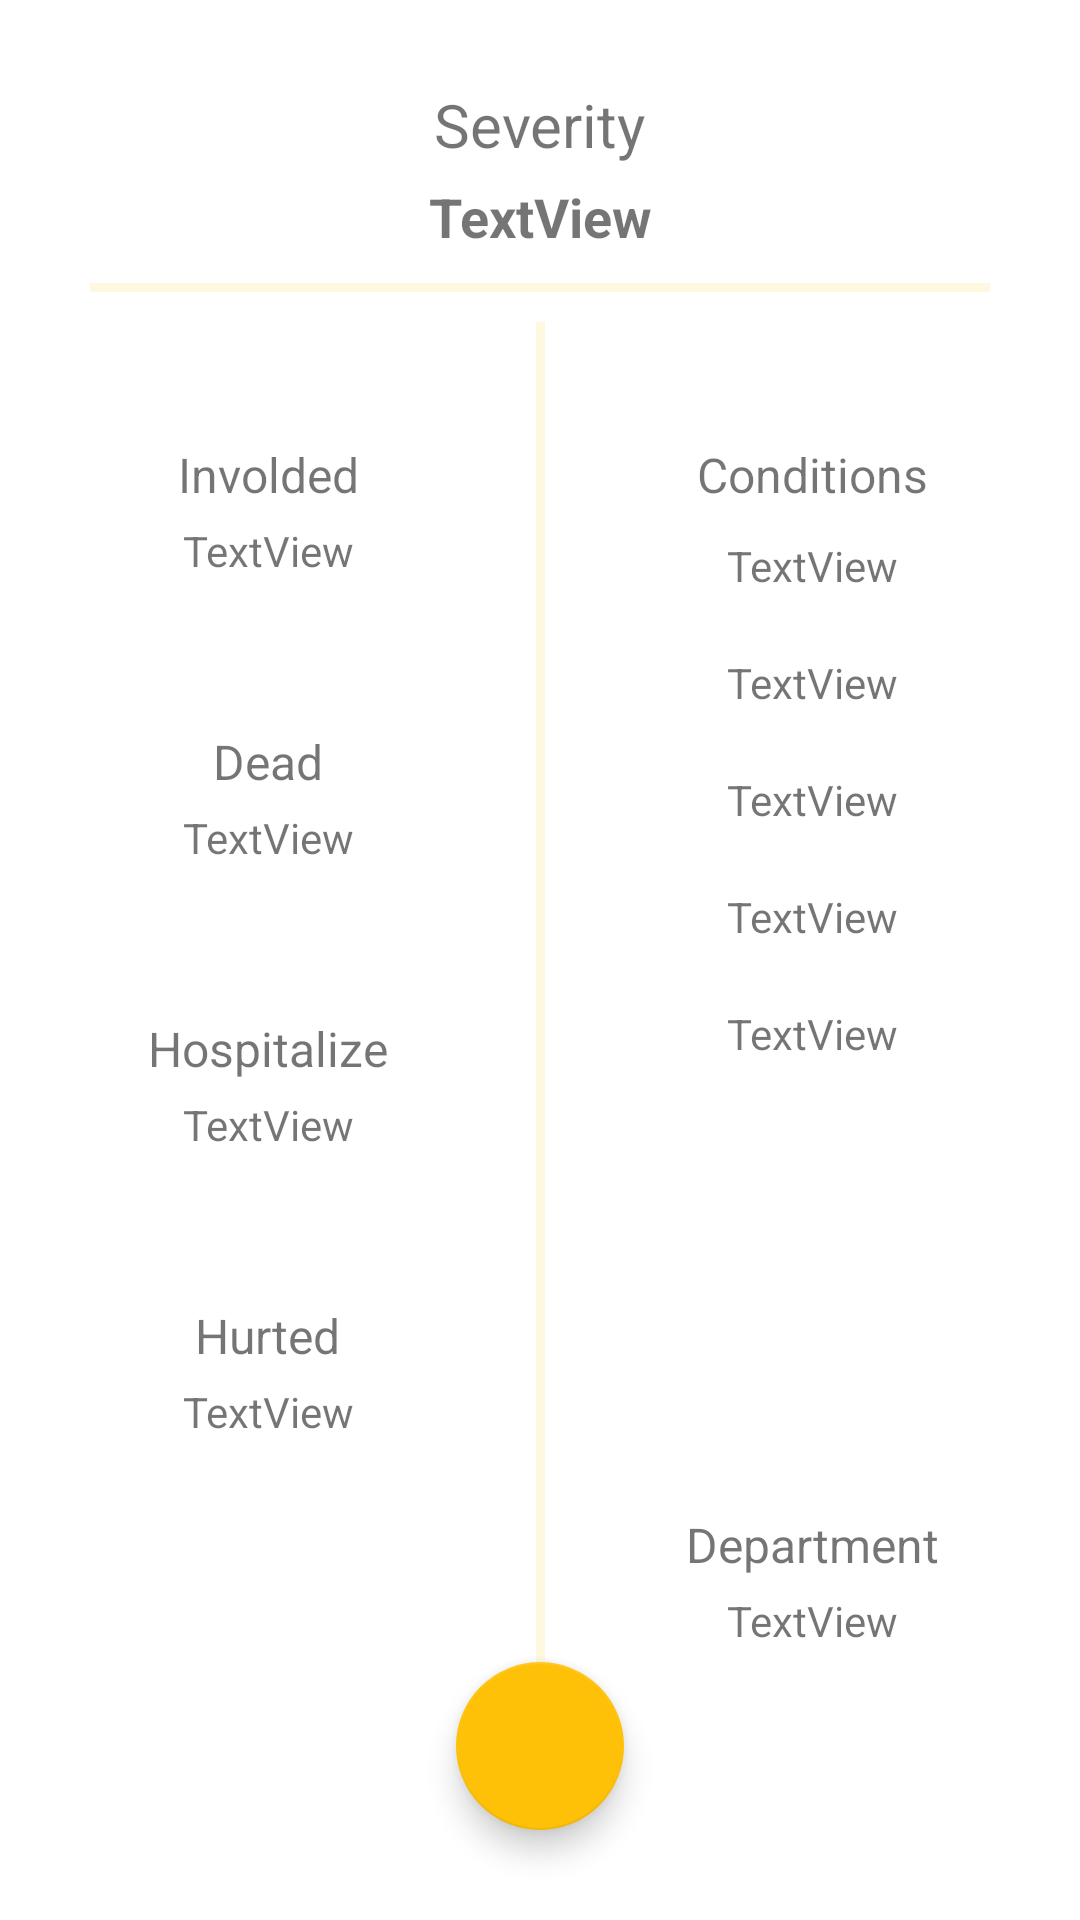

Reconstruct the res/layout file that produces this screen, plus the resources it refers to.
<!-- AndroidManifest.xml: application theme Theme.AccidentReference -->
<!-- res/layout/activity_detail.xml -->
<?xml version="1.0" encoding="utf-8"?>
<androidx.constraintlayout.widget.ConstraintLayout xmlns:android="http://schemas.android.com/apk/res/android"
    xmlns:app="http://schemas.android.com/apk/res-auto"
    xmlns:tools="http://schemas.android.com/tools"
    android:layout_width="match_parent"
    android:layout_height="match_parent"
    android:backgroundTint="@color/purple_200"
    tools:context=".view.DetailActivity">

    <TextView
        android:id="@+id/severityDetail"
        android:layout_width="wrap_content"
        android:layout_height="wrap_content"
        android:layout_marginTop="60dp"
        android:text="TextView"
        android:textSize="18sp"
        android:textStyle="bold"
        app:layout_constraintEnd_toEndOf="parent"
        app:layout_constraintStart_toStartOf="parent"
        app:layout_constraintTop_toTopOf="parent" />

    <TextView
        android:id="@+id/severityDetail_title"
        android:layout_width="wrap_content"
        android:layout_height="wrap_content"
        android:layout_marginBottom="5dp"
        android:text="@string/severity"
        android:textSize="20sp"
        app:layout_constraintBottom_toTopOf="@+id/severityDetail"
        app:layout_constraintEnd_toEndOf="parent"
        app:layout_constraintStart_toStartOf="parent" />

    <View
        android:id="@+id/divider2"
        android:layout_width="300dp"
        android:layout_height="3dp"
        android:layout_marginTop="10dp"
        android:background="?android:attr/listDivider"
        android:backgroundTint="#FFC107"
        app:layout_constraintEnd_toEndOf="parent"
        app:layout_constraintStart_toStartOf="parent"
        app:layout_constraintTop_toBottomOf="@+id/severityDetail" />

    <View
        android:id="@+id/divider3"
        android:layout_width="3dp"
        android:layout_height="500dp"
        android:layout_marginTop="10dp"
        android:background="?android:attr/listDivider"
        android:backgroundTint="#FFC107"
        app:layout_constraintEnd_toEndOf="parent"
        app:layout_constraintStart_toStartOf="parent"
        app:layout_constraintTop_toBottomOf="@+id/divider2" />

    <TextView
        android:id="@+id/involvedDetail_title"
        android:layout_width="wrap_content"
        android:layout_height="wrap_content"
        android:layout_marginTop="50dp"
        android:text="@string/involded"
        android:textSize="16sp"
        app:layout_constraintEnd_toStartOf="@+id/divider3"
        app:layout_constraintStart_toStartOf="parent"
        app:layout_constraintTop_toBottomOf="@+id/divider2" />

    <TextView
        android:id="@+id/involvedDetail"
        android:layout_width="wrap_content"
        android:layout_height="wrap_content"
        android:layout_marginTop="5dp"
        android:text="TextView"
        app:layout_constraintEnd_toStartOf="@+id/divider3"
        app:layout_constraintStart_toStartOf="parent"
        app:layout_constraintTop_toBottomOf="@+id/involvedDetail_title" />

    <TextView
        android:id="@+id/death_title"
        android:layout_width="wrap_content"
        android:layout_height="wrap_content"
        android:layout_marginTop="50dp"
        android:text="@string/dead"
        android:textSize="16sp"
        app:layout_constraintEnd_toStartOf="@+id/divider3"
        app:layout_constraintStart_toStartOf="parent"
        app:layout_constraintTop_toBottomOf="@+id/involvedDetail" />

    <TextView
        android:id="@+id/dead"
        android:layout_width="wrap_content"
        android:layout_height="wrap_content"
        android:layout_marginTop="5dp"
        android:text="TextView"
        app:layout_constraintEnd_toStartOf="@+id/divider3"
        app:layout_constraintStart_toStartOf="parent"
        app:layout_constraintTop_toBottomOf="@+id/death_title" />

    <TextView
        android:id="@+id/hospitalize_title"
        android:layout_width="wrap_content"
        android:layout_height="wrap_content"
        android:layout_marginTop="50dp"
        android:text="@string/hospitalize"
        android:textSize="16sp"
        app:layout_constraintEnd_toStartOf="@+id/divider3"
        app:layout_constraintStart_toStartOf="parent"
        app:layout_constraintTop_toBottomOf="@+id/dead" />

    <TextView
        android:id="@+id/hospitalize"
        android:layout_width="wrap_content"
        android:layout_height="wrap_content"
        android:layout_marginTop="5dp"
        android:text="TextView"
        app:layout_constraintEnd_toStartOf="@+id/divider3"
        app:layout_constraintStart_toStartOf="parent"
        app:layout_constraintTop_toBottomOf="@+id/hospitalize_title" />

    <TextView
        android:id="@+id/Hurted_title"
        android:layout_width="wrap_content"
        android:layout_height="wrap_content"
        android:layout_marginTop="50dp"
        android:text="@string/hurted"
        android:textSize="16sp"
        app:layout_constraintEnd_toStartOf="@+id/divider3"
        app:layout_constraintStart_toStartOf="parent"
        app:layout_constraintTop_toBottomOf="@+id/hospitalize" />

    <TextView
        android:id="@+id/hurted"
        android:layout_width="wrap_content"
        android:layout_height="wrap_content"
        android:layout_marginTop="5dp"
        android:text="TextView"
        app:layout_constraintEnd_toStartOf="@+id/divider3"
        app:layout_constraintStart_toStartOf="parent"
        app:layout_constraintTop_toBottomOf="@+id/Hurted_title" />

    <TextView
        android:id="@+id/agglomeration"
        android:layout_width="0dp"
        android:layout_height="wrap_content"
        android:layout_margin="10dp"
        android:layout_marginTop="10dp"
        android:gravity="center"
        android:text="TextView"
        app:layout_constraintEnd_toEndOf="parent"
        app:layout_constraintStart_toEndOf="@+id/divider3"
        app:layout_constraintTop_toBottomOf="@+id/condition" />

    <TextView
        android:id="@+id/light"
        android:layout_width="0dp"
        android:layout_height="wrap_content"
        android:layout_marginStart="10dp"
        android:layout_marginTop="20dp"
        android:layout_marginEnd="10dp"
        android:gravity="center"
        android:text="TextView"
        app:layout_constraintEnd_toEndOf="parent"
        app:layout_constraintStart_toEndOf="@+id/divider3"
        app:layout_constraintTop_toBottomOf="@+id/agglomeration" />

    <TextView
        android:id="@+id/intersection"
        android:layout_width="wrap_content"
        android:layout_height="wrap_content"
        android:layout_marginTop="20dp"
        android:text="TextView"
        app:layout_constraintEnd_toEndOf="parent"
        app:layout_constraintStart_toEndOf="@+id/divider3"
        app:layout_constraintTop_toBottomOf="@+id/light" />

    <TextView
        android:id="@+id/collision"
        android:layout_width="wrap_content"
        android:layout_height="wrap_content"
        android:layout_marginTop="20dp"
        android:text="TextView"
        app:layout_constraintEnd_toEndOf="parent"
        app:layout_constraintStart_toEndOf="@+id/divider3"
        app:layout_constraintTop_toBottomOf="@+id/intersection" />

    <TextView
        android:id="@+id/road_type_detail"
        android:layout_width="wrap_content"
        android:layout_height="wrap_content"
        android:layout_marginTop="20dp"
        android:text="TextView"
        app:layout_constraintEnd_toEndOf="parent"
        app:layout_constraintStart_toEndOf="@+id/divider3"
        app:layout_constraintTop_toBottomOf="@+id/collision" />

    <TextView
        android:id="@+id/departmentDetail"
        android:layout_width="wrap_content"
        android:layout_height="wrap_content"
        android:layout_marginTop="5dp"
        android:text="TextView"
        app:layout_constraintEnd_toEndOf="parent"
        app:layout_constraintStart_toEndOf="@+id/divider3"
        app:layout_constraintTop_toBottomOf="@+id/departmentDetail_title" />

    <TextView
        android:id="@+id/departmentDetail_title"
        android:layout_width="wrap_content"
        android:layout_height="wrap_content"
        android:layout_marginTop="150dp"
        android:text="@string/department"
        android:textSize="16sp"
        app:layout_constraintEnd_toEndOf="parent"
        app:layout_constraintStart_toEndOf="@+id/divider3"
        app:layout_constraintTop_toBottomOf="@+id/road_type_detail" />

    <TextView
        android:id="@+id/condition"
        android:layout_width="wrap_content"
        android:layout_height="wrap_content"
        android:layout_marginTop="50dp"
        android:text="@string/conditions"
        android:textSize="16sp"
        app:layout_constraintEnd_toEndOf="parent"
        app:layout_constraintStart_toEndOf="@+id/divider3"
        app:layout_constraintTop_toBottomOf="@+id/divider2" />

    <com.google.android.material.floatingactionbutton.FloatingActionButton
        android:id="@+id/floatingActionButton"
        android:layout_width="wrap_content"
        android:layout_height="wrap_content"
        android:layout_marginBottom="30dp"
        android:clickable="true"
        app:backgroundTint="@color/purple_200"
        app:layout_constraintBottom_toBottomOf="parent"
        app:layout_constraintEnd_toEndOf="parent"
        app:layout_constraintStart_toStartOf="parent"
        app:srcCompat="@drawable/baseline_map_24" />

    <ImageView
        android:id="@+id/fav_button"
        android:layout_width="50dp"
        android:layout_height="50dp"
        android:layout_marginTop="20dp"
        app:layout_constraintEnd_toEndOf="parent"
        app:layout_constraintStart_toEndOf="@+id/severityDetail_title"
        app:layout_constraintTop_toTopOf="parent"
        app:srcCompat="@drawable/empty_star" />

</androidx.constraintlayout.widget.ConstraintLayout>
<!-- resources referenced by this layout -->
<resources>
  <color name="purple_200">#FFC107</color>
  <string name="conditions">Conditions</string>
  <string name="dead">Dead</string>
  <string name="department">Department</string>
  <string name="hospitalize">Hospitalize</string>
  <string name="hurted">Hurted</string>
  <string name="involded">Involded</string>
  <string name="severity">Severity</string>
  <style name="Theme.AccidentReference" parent="Theme.MaterialComponents.DayNight.DarkActionBar">
          
          <item name="colorPrimary">@color/purple_500</item>
          <item name="colorPrimaryVariant">@color/purple_700</item>
          <item name="colorOnPrimary">@color/white</item>
          
          <item name="colorSecondary">@color/teal_200</item>
          <item name="colorSecondaryVariant">@color/teal_700</item>
          <item name="colorOnSecondary">@color/black</item>
          
          <item name="android:statusBarColor">?attr/colorPrimaryVariant</item>
          
      </style>
  <color name="purple_500">#437C90</color>
  <color name="purple_700">#255957</color>
  <color name="white">#FFFFFFFF</color>
  <color name="teal_200">#FF03DAC5</color>
  <color name="teal_700">#FF018786</color>
  <color name="black">#FF000000</color>
</resources>
